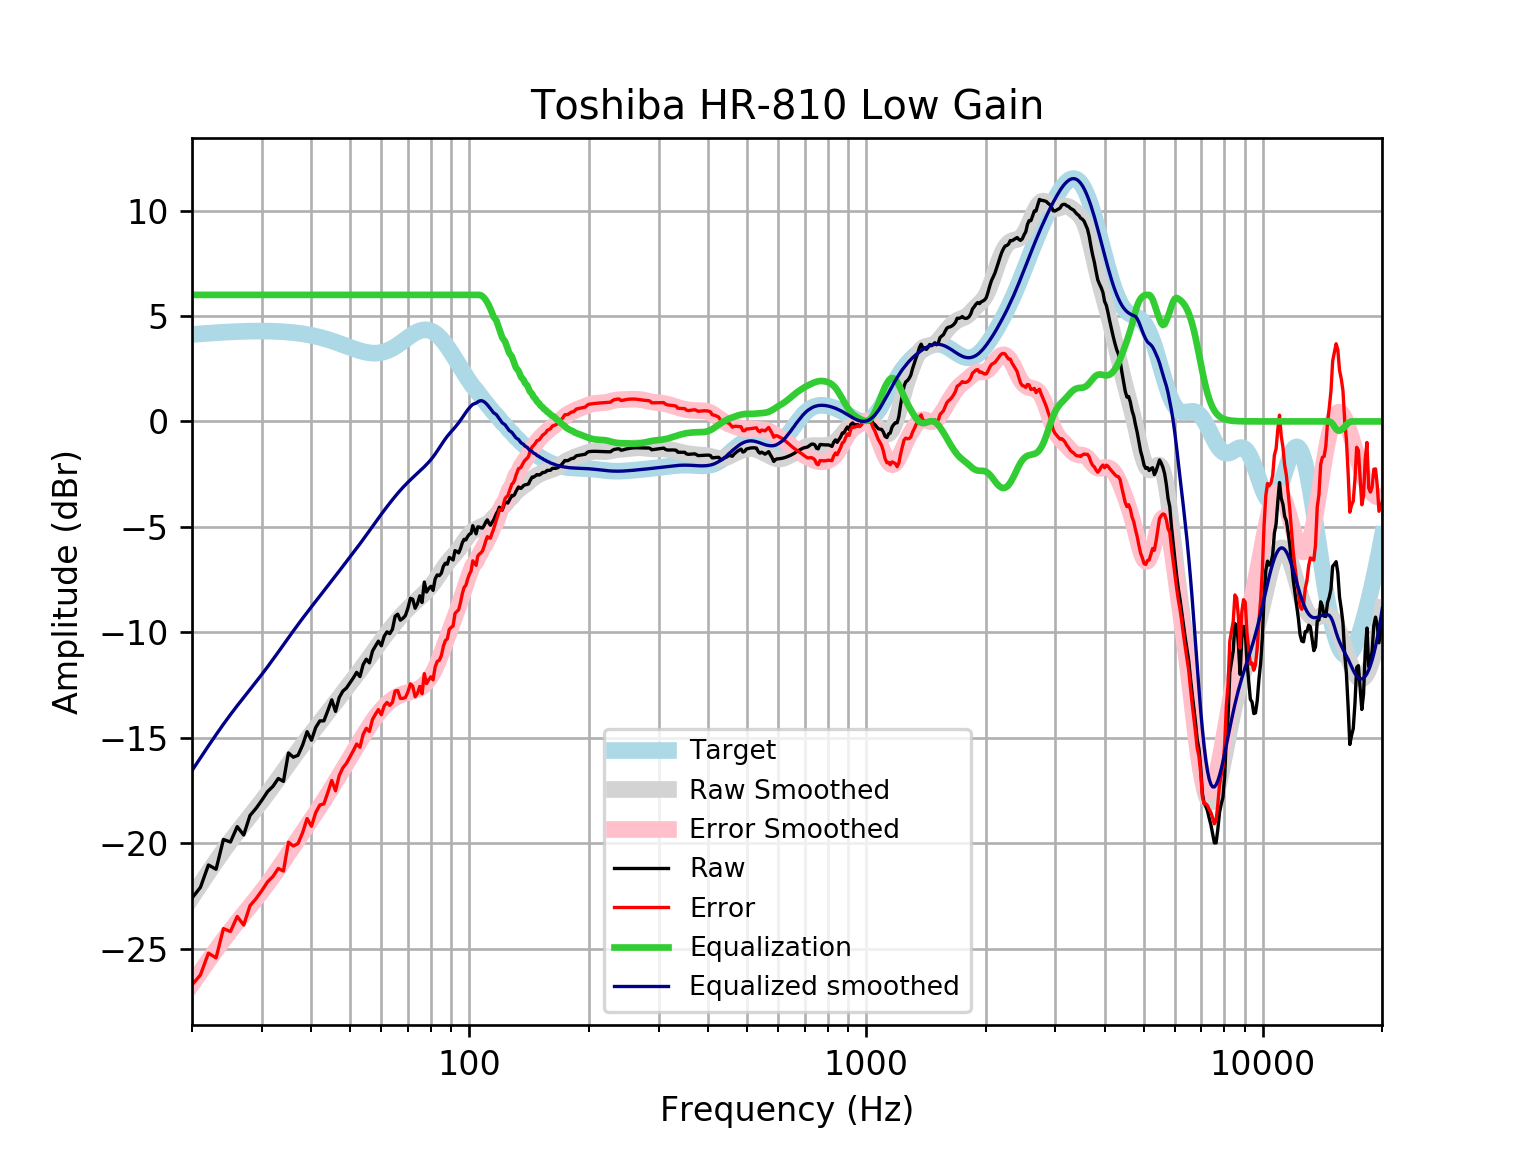

The data file committed next to this chart (first rows):
frequency, raw, error, smoothed, error_smoothed, equalization, equalized_raw, equalized_smoothed, target
20, -22.6, -26.72, -22.56, -26.68, 6, -16.6, -16.56, 4.121
21, -22.1, -26.25, -21.96, -26.11, 6.0, -16.1, -15.96, 4.152
22, -21.03, -25.21, -21.39, -25.57, 6.0, -15.03, -15.39, 4.18
23, -21.24, -25.44, -20.86, -25.06, 6, -15.24, -14.86, 4.205
24, -19.82, -24.05, -20.36, -24.59, 6, -13.82, -14.36, 4.227
25, -19.94, -24.19, -19.9, -24.15, 6, -13.94, -13.9, 4.245
26, -19.22, -23.48, -19.48, -23.74, 6.0, -13.22, -13.48, 4.259
27, -19.61, -23.88, -19.09, -23.36, 6.0, -13.61, -13.09, 4.271
28, -18.69, -22.97, -18.71, -22.99, 6.0, -12.69, -12.71, 4.278
29, -18.35, -22.63, -18.35, -22.63, 6, -12.35, -12.35, 4.283
30, -17.96, -22.25, -17.99, -22.28, 6.0, -11.96, -11.99, 4.284
31, -17.56, -21.84, -17.64, -21.92, 6, -11.56, -11.64, 4.281
32, -17.3, -21.58, -17.29, -21.56, 6, -11.3, -11.29, 4.275
33, -16.93, -21.2, -16.94, -21.2, 6.0, -10.93, -10.94, 4.265
34, -17.07, -21.32, -16.59, -20.84, 6, -11.07, -10.59, 4.251
35, -15.72, -19.95, -16.26, -20.49, 6, -9.721, -10.26, 4.233
36, -15.92, -20.13, -15.94, -20.15, 6, -9.922, -9.939, 4.211
37, -15.83, -20.02, -15.63, -19.82, 6.0, -9.832, -9.632, 4.185
38, -15.35, -19.5, -15.34, -19.49, 6, -9.346, -9.339, 4.155
39, -14.71, -18.83, -15.06, -19.18, 6.0, -8.714, -9.059, 4.12
40, -15.12, -19.2, -14.79, -18.87, 6, -9.117, -8.791, 4.08
41, -14.51, -18.55, -14.53, -18.57, 6, -8.514, -8.533, 4.037
42, -14.2, -18.19, -14.28, -18.27, 6, -8.202, -8.281, 3.989
43, -14.2, -18.14, -14.04, -17.97, 6.0, -8.198, -8.036, 3.937
44, -13.71, -17.59, -13.79, -17.67, 6.0, -7.709, -7.795, 3.881
45, -13.2, -17.03, -13.56, -17.38, 6, -7.204, -7.557, 3.823
46, -13.75, -17.51, -13.32, -17.08, 6.0, -7.751, -7.324, 3.762
47, -13.09, -16.79, -13.09, -16.79, 6.0, -7.094, -7.094, 3.7
48, -12.79, -16.43, -12.87, -16.5, 6.0, -6.789, -6.87, 3.636
49, -12.64, -16.22, -12.65, -16.22, 6, -6.644, -6.65, 3.574
50, -12.4, -15.92, -12.43, -15.95, 6, -6.404, -6.434, 3.512
51, -12.16, -15.62, -12.22, -15.68, 6, -6.163, -6.223, 3.454
52, -11.9, -15.3, -12.01, -15.41, 6, -5.899, -6.013, 3.4
53, -12.1, -15.45, -11.81, -15.16, 6, -6.1, -5.805, 3.351
54, -11.53, -14.84, -11.6, -14.91, 6.0, -5.528, -5.598, 3.31
55, -11.28, -14.55, -11.39, -14.67, 6.0, -5.275, -5.391, 3.276
56, -11.45, -14.7, -11.19, -14.44, 6, -5.449, -5.185, 3.253
57, -10.89, -14.13, -10.98, -14.22, 6, -4.893, -4.982, 3.239
58, -10.65, -13.88, -10.78, -14.02, 6.0, -4.647, -4.783, 3.237
59, -10.42, -13.67, -10.59, -13.84, 6, -4.419, -4.589, 3.246
60, -10.64, -13.91, -10.4, -13.67, 6, -4.639, -4.402, 3.268
61, -10.19, -13.49, -10.22, -13.53, 6, -4.188, -4.22, 3.301
62, -9.982, -13.33, -10.04, -13.39, 6.0, -3.982, -4.045, 3.346
63, -10.06, -13.46, -9.875, -13.28, 6.0, -4.063, -3.875, 3.402
64, -9.857, -13.32, -9.712, -13.18, 6, -3.857, -3.712, 3.468
65, -9.242, -12.78, -9.556, -13.1, 6, -3.242, -3.556, 3.542
66, -9.141, -12.76, -9.407, -13.03, 6, -3.141, -3.407, 3.622
67, -9.426, -13.13, -9.266, -12.97, 6, -3.426, -3.266, 3.707
68, -9.338, -13.13, -9.132, -12.93, 6, -3.338, -3.132, 3.796
69, -9.208, -13.09, -9.006, -12.89, 6, -3.208, -3.006, 3.884
70, -8.863, -12.83, -8.886, -12.86, 6.0, -2.863, -2.886, 3.97
71, -8.39, -12.44, -8.773, -12.82, 6.0, -2.39, -2.773, 4.053
72, -8.432, -12.56, -8.665, -12.79, 6, -2.432, -2.665, 4.128
73, -8.859, -13.05, -8.56, -12.75, 6.0, -2.859, -2.56, 4.195
74, -8.645, -12.9, -8.457, -12.71, 6, -2.645, -2.457, 4.251
75, -8.27, -12.57, -8.356, -12.65, 6, -2.27, -2.356, 4.295
76, -8.586, -12.91, -8.254, -12.57, 6, -2.586, -2.254, 4.325
77, -7.617, -11.96, -8.15, -12.49, 6, -1.617, -2.15, 4.341
78, -8.091, -12.43, -8.043, -12.38, 6, -2.091, -2.043, 4.34
79, -7.926, -12.25, -7.931, -12.25, 6, -1.926, -1.931, 4.324
... 553 more rows
